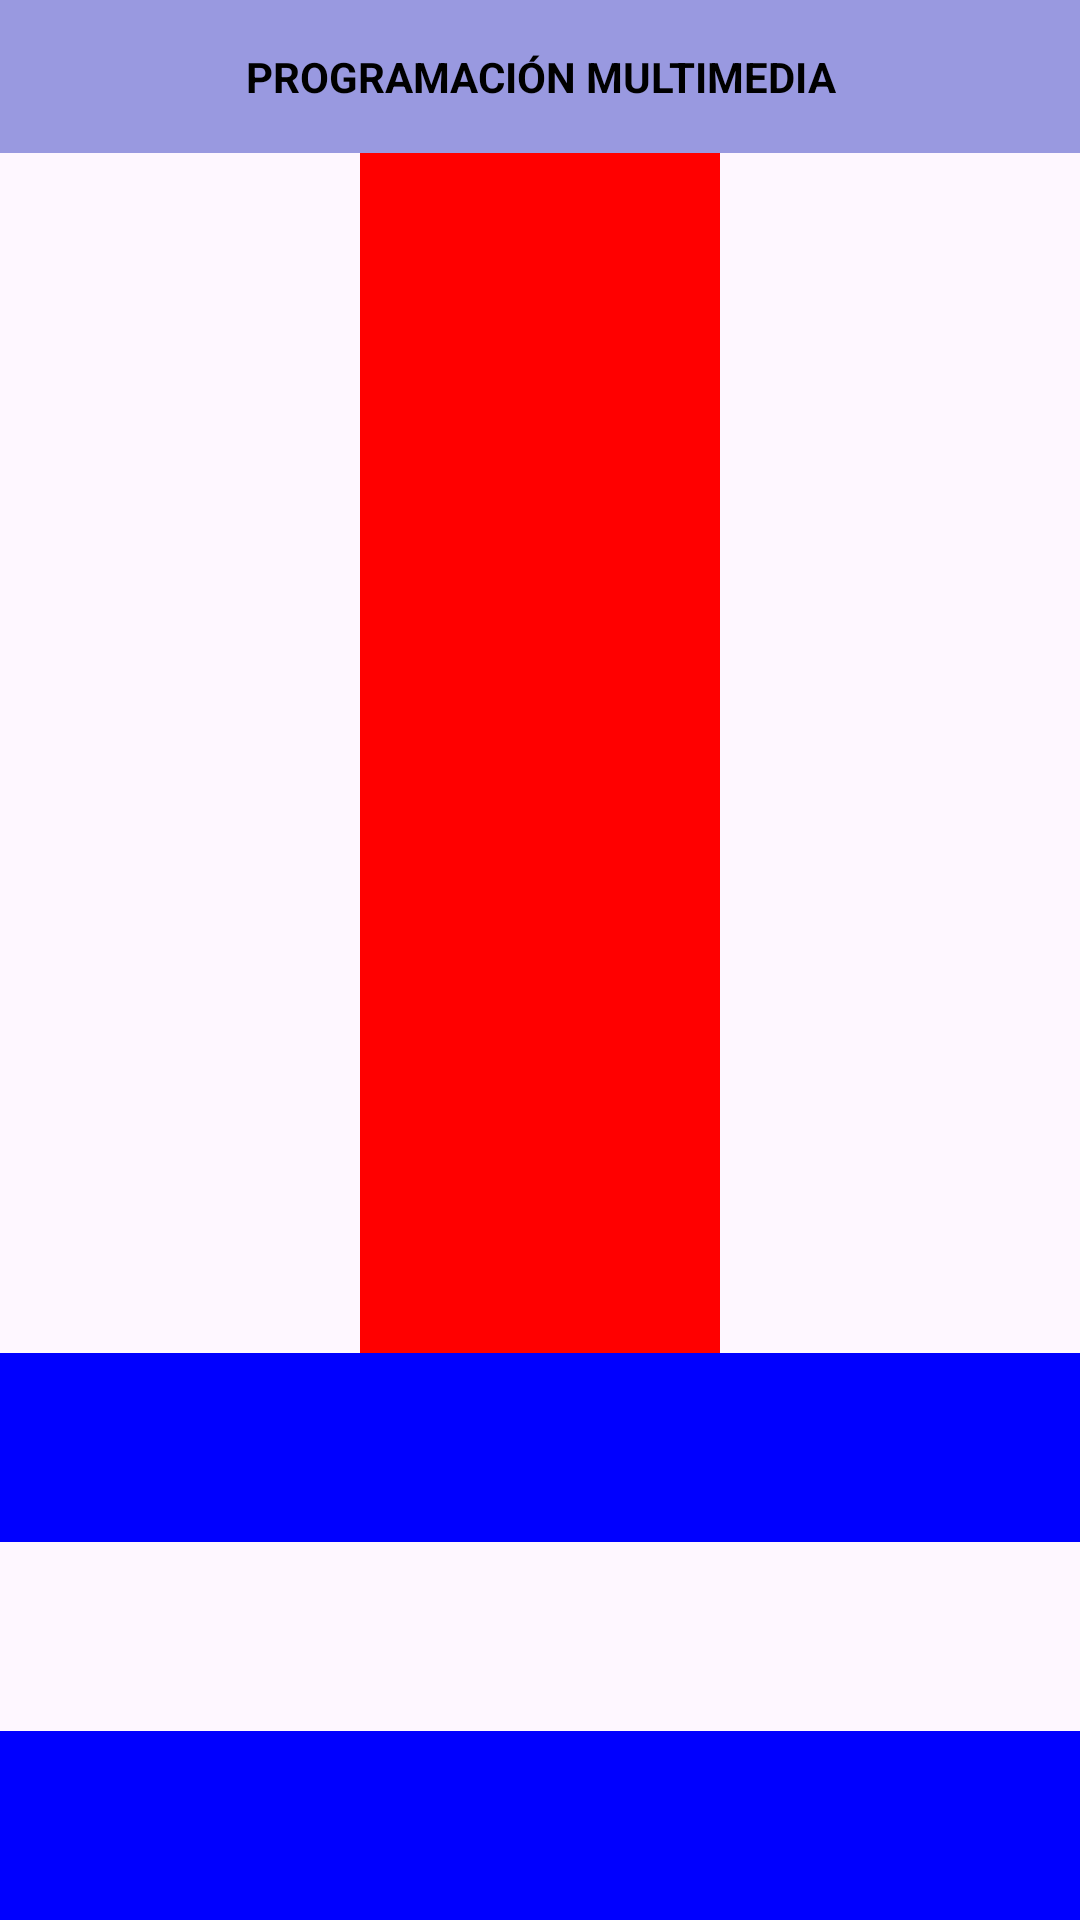

This screen was rendered from an Android layout file. Write that file and the resources it references.
<!-- AndroidManifest.xml: application theme Theme.Entregable1 -->
<!-- res/layout/bandera4.xml -->
<?xml version="1.0" encoding="utf-8"?>

<androidx.constraintlayout.widget.ConstraintLayout xmlns:android="http://schemas.android.com/apk/res/android"
    android:layout_width="match_parent"
    android:layout_height="match_parent"
    xmlns:tools="http://schemas.android.com/tools"
    android:id="@+id/main"
    tools:context=".Bandera4">

    <LinearLayout
        android:layout_width="match_parent"
        android:layout_height="match_parent"
        android:orientation="vertical">


        <TextView
            android:layout_width="match_parent"
            android:layout_height="wrap_content"
            android:text="PROGRAMACIÓN MULTIMEDIA"
            android:gravity="center"
            android:padding="16dp"
            android:textStyle="bold"
            android:textColor="@color/black"
            android:background="#9999E0"/>

        <LinearLayout
            android:layout_width="match_parent"
            android:layout_height="400dp"
            android:orientation="horizontal">

            <View
                android:layout_width="0dp"
                android:layout_weight="1"
                android:layout_height="match_parent"/>

            <View
                android:layout_width="0dp"
                android:layout_weight="1"
                android:background="@color/rojo"
                android:layout_height="match_parent"/>

            <View
                android:layout_width="0dp"
                android:layout_weight="1"
                android:layout_height="match_parent"/>

        </LinearLayout>

        <LinearLayout
            android:layout_width="match_parent"
            android:layout_height="match_parent"
            android:orientation="vertical">

            <View
                android:layout_width="match_parent"
                android:layout_weight="1"
                android:background="#0000FF"
                android:layout_height="match_parent"/>

            <View
                android:layout_width="match_parent"
                android:layout_weight="1"
                android:layout_height="match_parent"/>

            <View
                android:layout_width="match_parent"
                android:layout_weight="1"
                android:background="#0000FF"
                android:layout_height="match_parent"/>

        </LinearLayout>
    </LinearLayout>

</androidx.constraintlayout.widget.ConstraintLayout>
<!-- resources referenced by this layout -->
<resources>
  <color name="black">#FF000000</color>
  <color name="rojo">#FFFF0000</color>
  <style name="Theme.Entregable1" parent="Base.Theme.Entregable1" />
  <style name="Base.Theme.Entregable1" parent="Theme.Material3.DayNight.NoActionBar">
          
          
      </style>
</resources>
